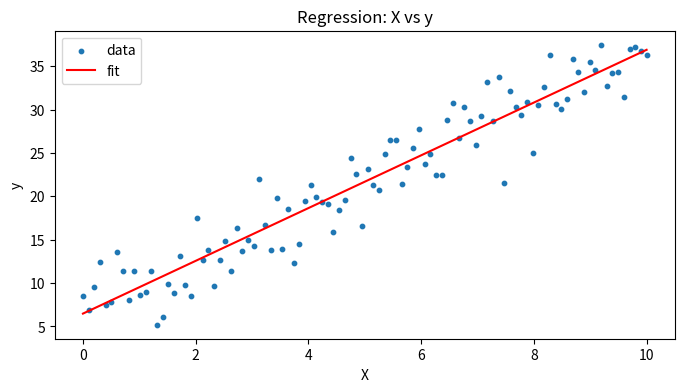
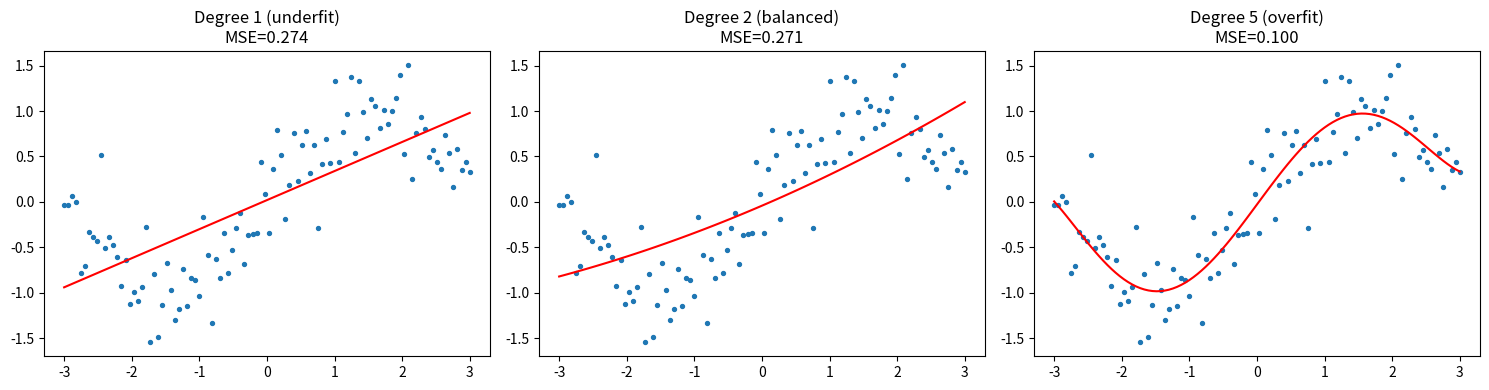

Python code for these plots, in order:
import numpy as np
import matplotlib.pyplot as plt

np.random.seed(42)

print("Part A - Task 1: Synthetic datasets")
n = 100
X_reg = np.linspace(0, 10, n)
y_reg = 3 * X_reg + 7 + np.random.normal(0, 3, n)

X_cls = np.random.randn(n)
y_cls = (X_cls > 0).astype(int)

print("Regression target sample:", y_reg[:5].round(2))
print("Classification target sample:", y_cls[:10])

print("\nTask 2: Visualize regression")
plt.figure(figsize=(8, 4))
plt.scatter(X_reg, y_reg, s=10, label="data")
m = np.polyfit(X_reg, y_reg, 1)
plt.plot(X_reg, np.polyval(m, X_reg), color="red", label="fit")
plt.title("Regression: X vs y")
plt.xlabel("X")
plt.ylabel("y")
plt.legend()
plt.savefig("pm_regression.png", dpi=150, bbox_inches="tight")
plt.show()
print("Regression slope:", round(m[0], 2), "intercept:", round(m[1], 2))

print("\nTask 3: Problem type identification")
print("Continuous target (float) → Regression")
print("Discrete target (0/1/categories) → Classification")

print("\nTask 4: Manual linear regression + MSE")
def predict_linear(X, weight, bias):
    return weight * X + bias

def mse(y_true, y_pred):
    return ((y_true - y_pred) ** 2).mean()

w, b = 3.0, 7.0
y_pred_reg = predict_linear(X_reg, w, b)
print("MSE (manual model):", round(mse(y_reg, y_pred_reg), 4))

print("\nTask 5: Simple classification + accuracy")
threshold = 0.0
y_pred_cls = (X_cls >= threshold).astype(int)
accuracy = (y_pred_cls == y_cls).sum() / len(y_cls)
print("Accuracy:", round(accuracy, 4))

print("\nTask 6: Regression vs Classification comparison")
print("Regression  → continuous output, metric: MSE/RMSE/MAE")
print("Classification → discrete output, metric: accuracy/precision/recall")
print("Use regression for: price, temperature, demand forecasting")
print("Use classification for: spam/not-spam, disease yes/no, fraud detection")

print("\nPart B - Bias-Variance Tradeoff")
X_bv = np.linspace(-3, 3, 100)
y_bv = np.sin(X_bv) + np.random.normal(0, 0.3, 100)

fig, axes = plt.subplots(1, 3, figsize=(15, 4))
degrees = [1, 2, 5]
labels  = ["Degree 1 (underfit)", "Degree 2 (balanced)", "Degree 5 (overfit)"]

for i, (deg, label) in enumerate(zip(degrees, labels)):
    coeffs = np.polyfit(X_bv, y_bv, deg)
    y_fit  = np.polyval(coeffs, X_bv)
    train_mse = mse(y_bv, y_fit)
    axes[i].scatter(X_bv, y_bv, s=8)
    axes[i].plot(X_bv, y_fit, color="red")
    axes[i].set_title(f"{label}\nMSE={train_mse:.3f}")

plt.tight_layout()
plt.savefig("pm_bias_variance.png", dpi=150, bbox_inches="tight")
plt.show()

print("Bias: error from wrong assumptions (underfit — high bias)")
print("Variance: sensitivity to training data (overfit — high variance)")
print("Optimal model: low bias AND low variance (usually degree 2 here)")

def calculate_mse(y_true, y_pred):
    return ((np.array(y_true) - np.array(y_pred)) ** 2).mean()

print("\nPart C")
print("Q2 calculate_mse([1,2,3], [1.1,2.1,2.9]):", round(calculate_mse([1,2,3],[1.1,2.1,2.9]),4))

print("\nQ1")
print("Regression: continuous output (house price, salary).")
print("Classification: discrete output (spam/ham, cat/dog).")

print("\nQ3")
print("Bias: model too simple, misses patterns (underfitting).")
print("Variance: model too complex, memorises noise (overfitting).")
print("Goal: sweet spot where both are minimised.")

print("\nPart D")
prompt = "Explain regression vs classification and bias-variance tradeoff with Python examples and visualizations."
ai_output = """
Regression: predicts continuous values. Example: LinearRegression on housing data.
Classification: predicts categories. Example: LogisticRegression on spam data.
Bias-Variance: low-degree poly = high bias. High-degree poly = high variance.
Ideal model balances both.
Visualization: plot train/test MSE vs polynomial degree to find the sweet spot.
"""
print("Prompt:", prompt)
print("AI Output:", ai_output)
print("Evaluation:")
print("Explanations are correct.")
print("Bias-variance visualization approach is valid.")
print("Improvement: AI should show test error increasing after optimal degree to clearly show overfitting.")
